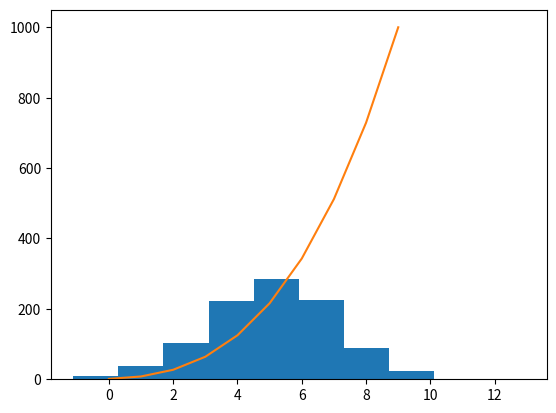

The script that saved this image:
import numpy as np
import matplotlib.pyplot as plt

np.random.seed(1)
number = np.random.normal(loc=5, scale=2, size=1000)

x = np.array([1, 2, 3, 4, 5, 6, 7, 8, 9, 10])
y = x ** 3

plt.hist(number)
plt.plot(y)
plt.show()